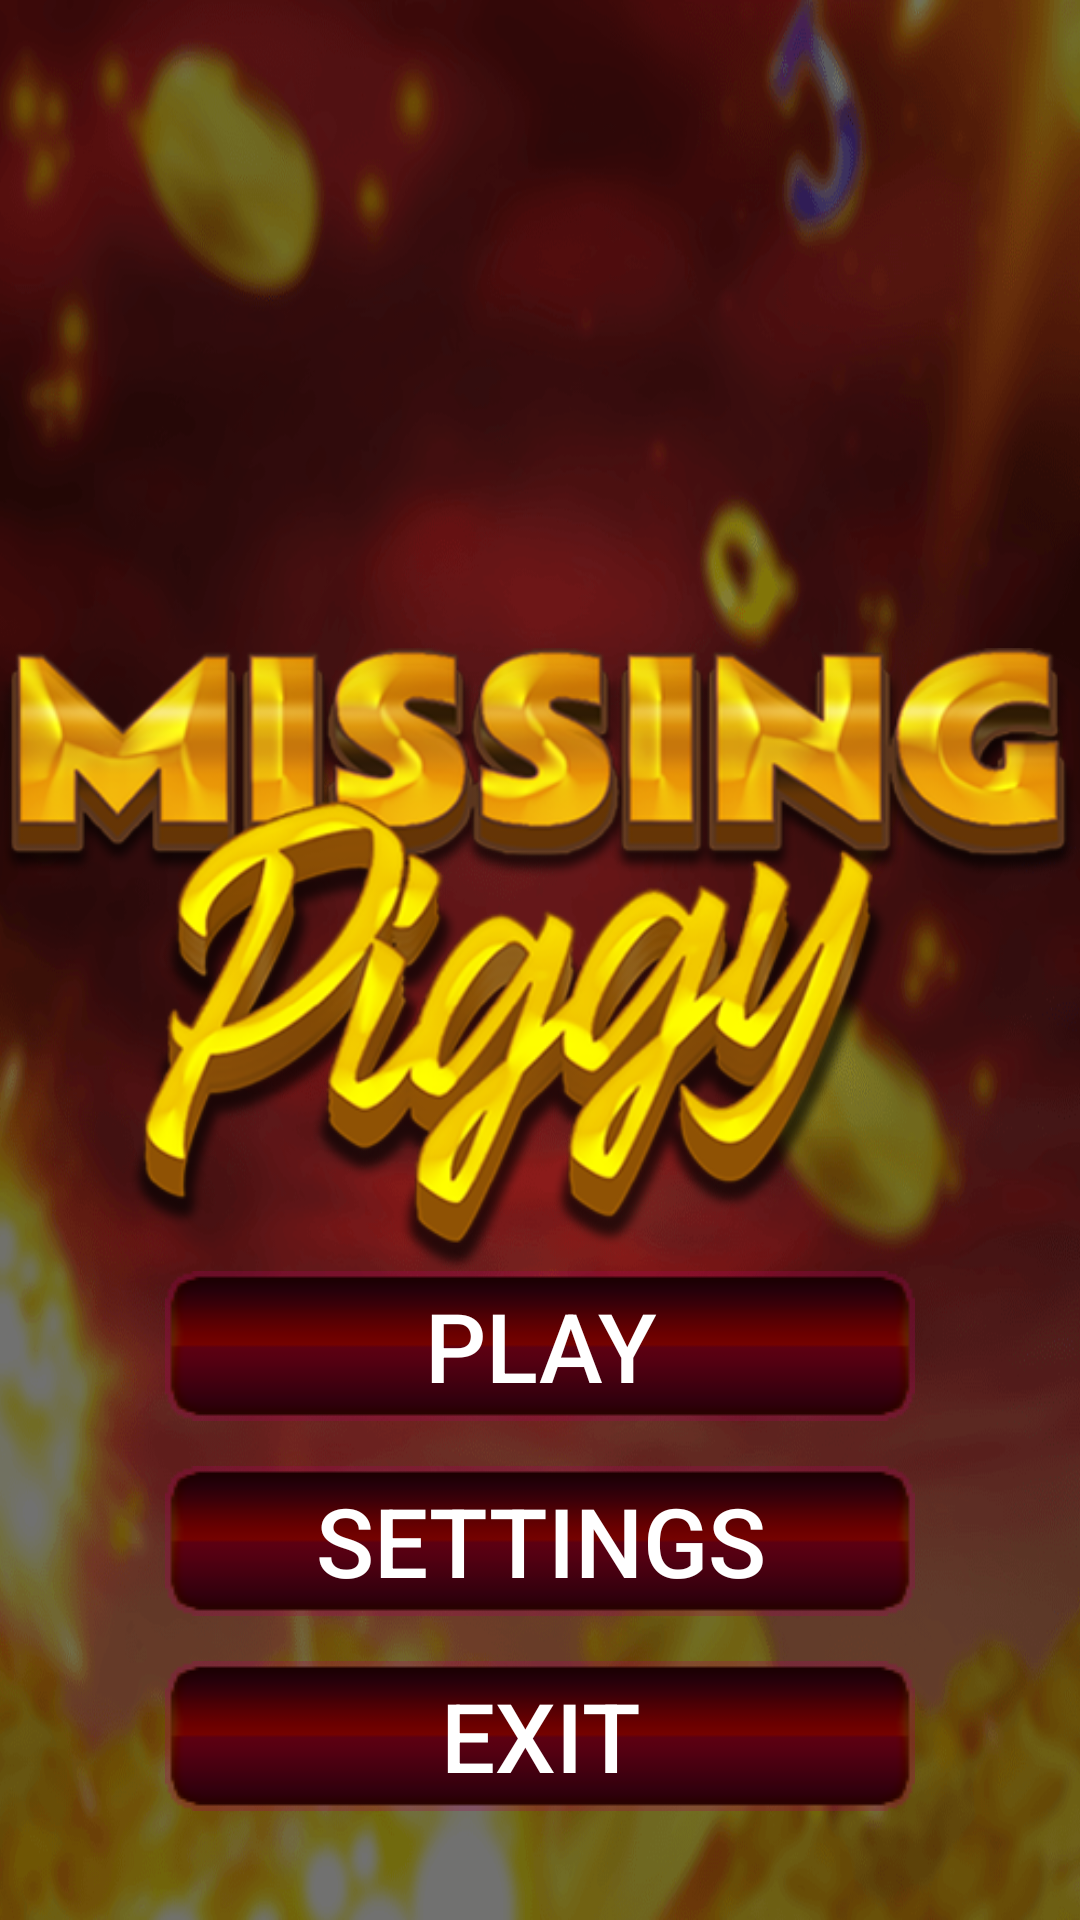

Android layout source for this screen:
<!-- AndroidManifest.xml: application theme Theme.MissingPiggy -->
<!-- res/layout/activity_missing_board.xml -->
<?xml version="1.0" encoding="utf-8"?>
<RelativeLayout xmlns:android="http://schemas.android.com/apk/res/android"
    xmlns:app="http://schemas.android.com/apk/res-auto"
    xmlns:tools="http://schemas.android.com/tools"
    android:layout_width="match_parent"
    android:layout_height="match_parent"
    tools:context=".ActivityMissingBoard"
    android:background="@drawable/bg1">

    <ImageView
        android:id="@+id/title_piggy_board"
        android:layout_width="match_parent"
        android:layout_height="wrap_content"
        android:layout_centerInParent="true"
        android:adjustViewBounds="true"
        android:src="@drawable/title" />

    <LinearLayout
        android:layout_width="wrap_content"
        android:layout_height="wrap_content"
        android:layout_below="@+id/title_piggy_board"
        android:orientation="vertical"
        android:layout_centerHorizontal="true">
        <androidx.appcompat.widget.AppCompatButton
            android:id="@+id/btn_piggy_play"
            android:layout_width="wrap_content"
            android:layout_height="wrap_content"
            android:background="@drawable/btn"
            android:text="@string/play_missing"
            android:textColor="@color/white"
            android:textSize="32sp"/>
        <androidx.appcompat.widget.AppCompatButton
            android:id="@+id/btn_piggy_settings"
            android:layout_marginTop="15dp"
            android:layout_width="wrap_content"
            android:layout_height="wrap_content"
            android:background="@drawable/btn"
            android:text="@string/settings_missing"
            android:textColor="@color/white"
            android:textSize="32sp"/>
        <androidx.appcompat.widget.AppCompatButton
            android:id="@+id/btn_piggy_exit"
            android:layout_marginTop="15dp"
            android:layout_width="wrap_content"
            android:layout_height="wrap_content"
            android:background="@drawable/btn"
            android:text="@string/exit_missing"
            android:textColor="@color/white"
            android:textSize="32sp"/>
    </LinearLayout>

</RelativeLayout>
<!-- resources referenced by this layout -->
<resources>
  <!-- drawable bg1: png bitmap (drawable, 213757 bytes) -->
  <!-- drawable btn: png bitmap (drawable, 1273 bytes) -->
  <!-- drawable title: png bitmap (drawable, 153477 bytes) -->
  <string name="exit_missing">Exit</string>
  <string name="play_missing">Play</string>
  <string name="settings_missing">Settings</string>
  <style name="Theme.MissingPiggy" parent="Theme.MaterialComponents.DayNight.NoActionBar">
          
          <item name="colorPrimary">@color/purple_500</item>
          <item name="colorPrimaryVariant">@color/purple_700</item>
          <item name="colorOnPrimary">@color/white</item>
          
          <item name="colorSecondary">@color/teal_200</item>
          <item name="colorSecondaryVariant">@color/teal_700</item>
          <item name="colorOnSecondary">@color/black</item>
          
          <item name="android:statusBarColor">?attr/colorPrimaryVariant</item>
          
          <item name="android:windowNoTitle">true</item>
          <item name="android:windowActionBar">false</item>
          <item name="android:windowFullscreen">true</item>
          <item name="android:windowContentOverlay">@null</item>
      </style>
  <!-- not gathered from this repository: default colours our renderer supplied (Android Studio template values) -->
  <color name="purple_500">#FF6200EE</color>
  <color name="purple_700">#FF3700B3</color>
  <color name="teal_200">#FF03DAC5</color>
  <color name="teal_700">#FF018786</color>
  <color name="black">#FF000000</color>
  <color name="white">#FFFFFFFF</color>
</resources>
